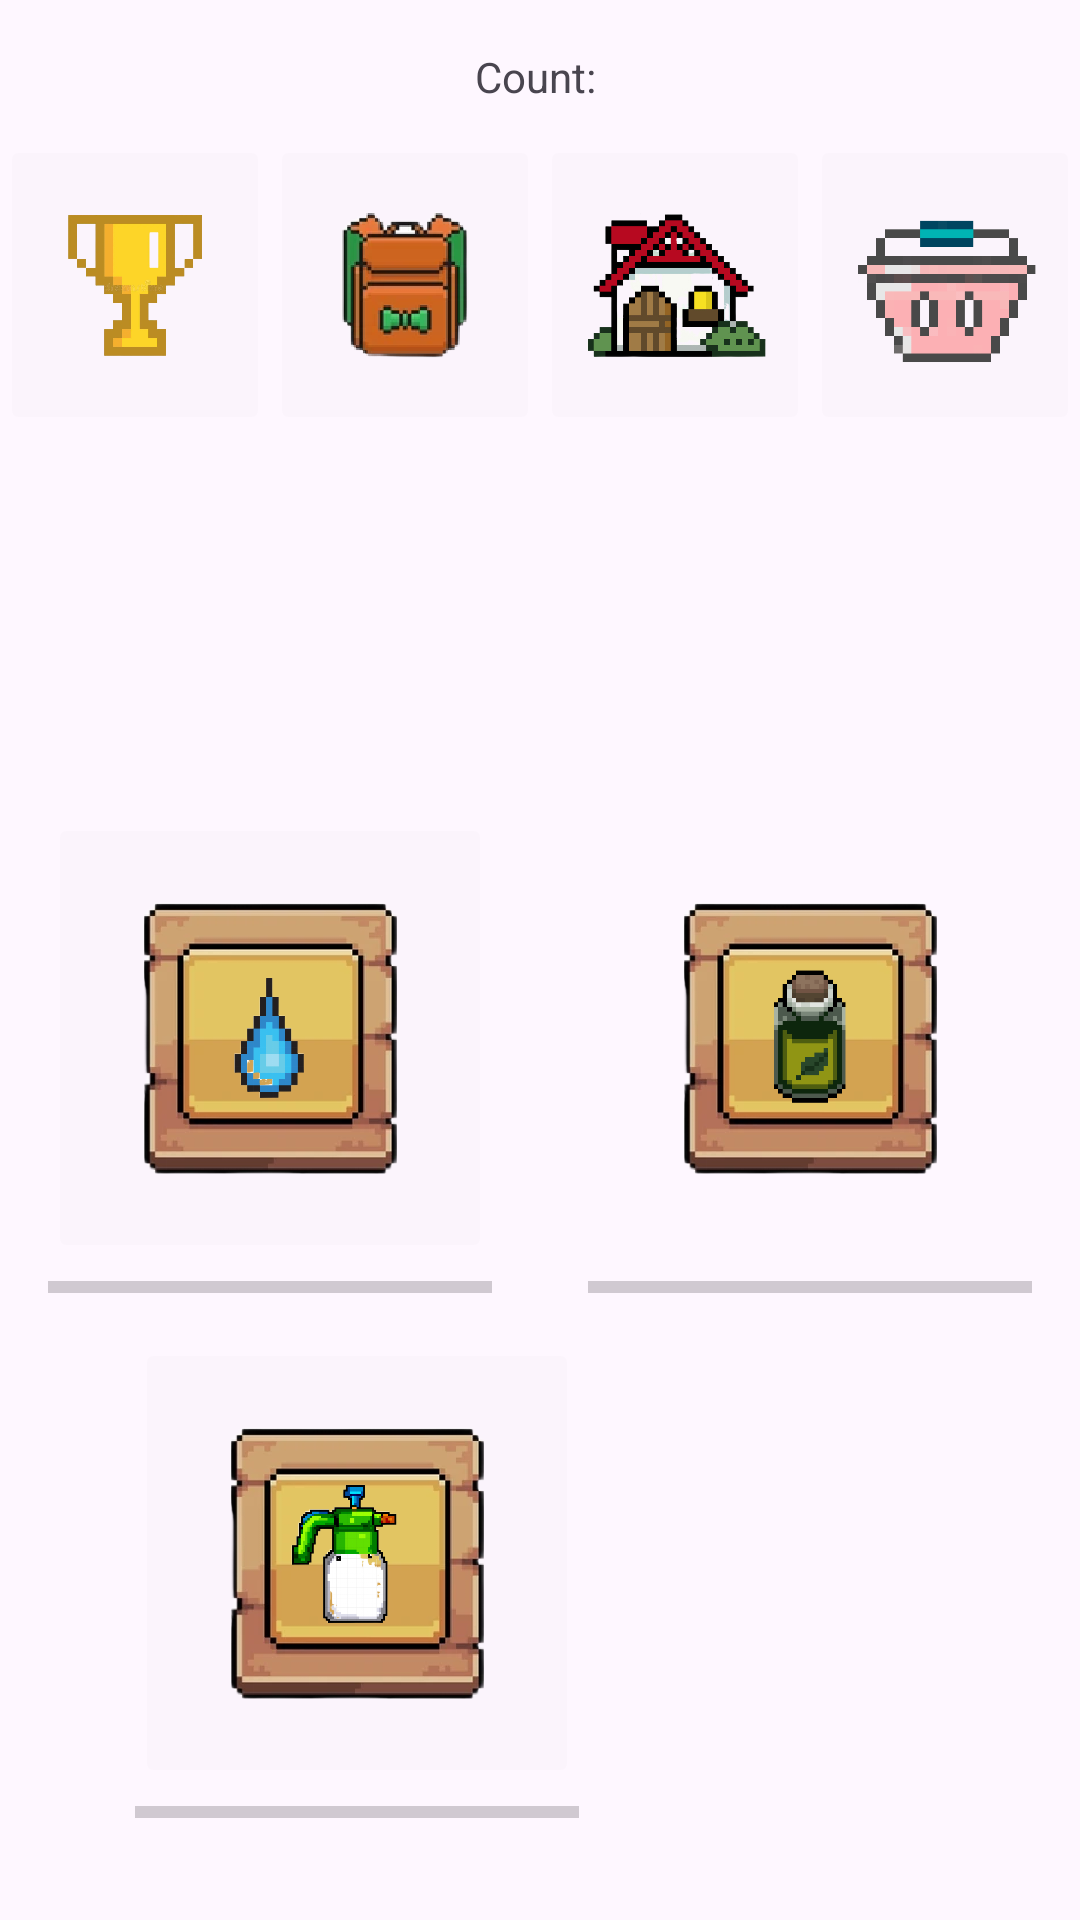

Android layout source for this screen:
<!-- AndroidManifest.xml: application theme Theme.WrinkleThinkle -->
<!-- res/layout/flower_click_fragment.xml -->
<?xml version="1.0" encoding="utf-8"?>
<androidx.constraintlayout.widget.ConstraintLayout
        xmlns:android="http://schemas.android.com/apk/res/android"
        xmlns:app="http://schemas.android.com/apk/res-auto"
        xmlns:tools="http://schemas.android.com/tools"
        android:layout_width="match_parent"
        android:layout_height="match_parent"
        tools:context=".view.FlowerClickFragment"
        android:id="@+id/constraintLayout">

    <ImageView
            android:src="@drawable/flower_click_fragment_trees_bg_blur"
            android:layout_width="wrap_content"
            android:contentDescription="@string/trees_bg_blur_description"
            android:layout_height="wrap_content" android:id="@+id/treesBackground"
            app:layout_constraintStart_toStartOf="parent" app:layout_constraintEnd_toEndOf="parent"
            app:layout_constraintTop_toTopOf="parent" app:layout_constraintBottom_toBottomOf="parent"
            app:layout_constraintVertical_bias="0.0" android:scaleType="centerCrop"
            app:layout_constraintHorizontal_bias="0.0" android:adjustViewBounds="false"/>
    <TextView
            android:text="Count: "
            android:layout_width="wrap_content"
            android:layout_height="wrap_content" android:id="@+id/textCount" app:layout_constraintEnd_toEndOf="parent"
            app:layout_constraintStart_toStartOf="parent" app:layout_constraintTop_toTopOf="parent"
            android:layout_marginTop="16dp"/>
    <ImageView
            android:layout_width="wrap_content"
            android:layout_height="0dp"
            android:contentDescription="@string/flower_image_description"
            android:id="@+id/flowerImage"
            app:layout_constraintStart_toStartOf="parent"
            app:layout_constraintEnd_toEndOf="parent"
            app:layout_constraintHorizontal_bias="0.0"
            app:layout_constraintBottom_toTopOf="@+id/rainButton"
            app:layout_constraintTop_toBottomOf="@+id/buttonHStack"/>
    <ImageButton
            android:src="@drawable/flower_click_fragment_rain_img"
            android:layout_width="0dp"
            android:contentDescription="@string/rain_image_button_description"
            android:layout_height="150dp" android:id="@+id/rainButton" android:scaleType="centerCrop"
            android:backgroundTint="@color/cardview_shadow_end_color" app:layout_constraintStart_toStartOf="parent"
            android:layout_marginStart="16dp" tools:circularflow_radiusInDP="10"
            tools:circularflow_defaultRadius="50dp" android:adjustViewBounds="true"
            app:layout_constraintBottom_toTopOf="@+id/cleanerImgButton" android:layout_marginBottom="25dp"/>
    <ProgressBar
            style="?android:attr/progressBarStyleHorizontal"
            android:layout_width="0dp"
            android:layout_height="wrap_content"
            android:id="@+id/rainButtonProgressbar"
            app:layout_constraintEnd_toEndOf="@+id/rainButton" app:layout_constraintTop_toBottomOf="@+id/rainButton"
            app:layout_constraintStart_toStartOf="@+id/rainButton" android:progressTint="#00FF00"/>
    <ImageButton
            android:src="@drawable/cleaner_img"
            android:contentDescription="@string/cleaner_image_button_description"
            android:layout_width="0dp"
            android:layout_height="150dp" android:id="@+id/cleanerImgButton"
            android:scaleType="centerCrop" android:backgroundTint="@color/cardview_shadow_end_color"
            app:layout_constraintBottom_toBottomOf="parent"
            android:layout_marginBottom="44dp" android:adjustViewBounds="true"
            app:layout_constraintStart_toStartOf="parent" android:layout_marginStart="45dp"/>
    <ImageButton
            android:src="@drawable/flower_click_fragment_sun_img"
            android:contentDescription="@string/sun_image_button_description"
            android:layout_width="0dp"
            android:layout_height="150dp" android:id="@+id/sunImgButton"
            android:scaleType="centerCrop"
            android:backgroundTint="@color/cardview_shadow_end_color"
            app:layout_constraintBottom_toBottomOf="@+id/treesBackground" android:layout_marginBottom="44dp"
            android:adjustViewBounds="true" app:layout_constraintEnd_toEndOf="parent" android:layout_marginEnd="45dp"/>
    <ImageButton
            android:src="@drawable/flower_click_fragment_jar_img"
            android:contentDescription="@string/jar_image_button_description"
            android:layout_width="0dp"
            android:layout_height="150dp" android:id="@+id/jarImgButton" android:scaleType="centerCrop"
            android:backgroundTint="#00FFFFFF"
            app:layout_constraintBottom_toTopOf="@+id/rainButtonProgressbar" app:layout_constraintEnd_toEndOf="parent"
            android:layout_marginEnd="16dp" android:adjustViewBounds="true"/>
    <ProgressBar
            style="?android:attr/progressBarStyleHorizontal"
            android:layout_width="0dp"
            android:layout_height="wrap_content"
            android:id="@+id/cleanerProgressBar"
            app:layout_constraintStart_toStartOf="@+id/cleanerImgButton"
            app:layout_constraintEnd_toEndOf="@+id/cleanerImgButton" android:progressTint="#00FF00"
            app:layout_constraintTop_toBottomOf="@+id/cleanerImgButton"/>
    <ProgressBar
            style="?android:attr/progressBarStyleHorizontal"
            android:layout_width="0dp"
            android:layout_height="wrap_content"
            android:id="@+id/sunProgressBar"
            app:layout_constraintStart_toStartOf="@+id/sunImgButton"
            app:layout_constraintEnd_toEndOf="@+id/sunImgButton"
            app:layout_constraintTop_toBottomOf="@+id/sunImgButton"/>
    <ProgressBar
            style="?android:attr/progressBarStyleHorizontal"
            android:layout_width="0dp"
            android:layout_height="wrap_content"
            android:id="@+id/jarProgressBar"
            app:layout_constraintTop_toBottomOf="@+id/jarImgButton"
            app:layout_constraintStart_toStartOf="@+id/jarImgButton"
            app:layout_constraintEnd_toEndOf="@+id/jarImgButton"/>
    <LinearLayout
            android:orientation="horizontal"
            android:layout_width="match_parent"
            android:layout_height="100dp"
            app:layout_constraintStart_toStartOf="parent" app:layout_constraintEnd_toEndOf="parent"
            app:layout_constraintTop_toBottomOf="@+id/textCount" android:layout_marginTop="10dp"
            android:id="@+id/buttonHStack">
        <ImageButton
                android:contentDescription="@string/trophy_image_button_description"
                android:src="@drawable/icon_trophy"
                android:layout_width="match_parent"
                android:layout_height="wrap_content" android:id="@+id/trophyImgButton" android:layout_weight="1"
                android:scaleType="centerCrop" android:backgroundTint="@color/cardview_shadow_end_color"/>
        <ImageButton
                android:contentDescription="@string/backpack_image_button_description"
                android:src="@drawable/icon_backpack"
                android:layout_width="wrap_content"
                android:layout_height="wrap_content" android:id="@+id/backpackImgButton" android:layout_weight="1"
                android:scaleType="centerCrop" android:backgroundTint="@color/cardview_shadow_end_color"/>
        <ImageButton
                android:contentDescription="@string/house_image_button_description"
                android:src="@drawable/icon_house"
                android:layout_width="wrap_content"
                android:layout_height="wrap_content" android:id="@+id/houseImgButton" android:layout_weight="1"
                android:scaleType="centerCrop" android:backgroundTint="@color/cardview_shadow_end_color"/>
        <ImageButton
                android:contentDescription="@string/shop_image_button_description"
                android:src="@drawable/icon_shop"
                android:layout_width="wrap_content"
                android:layout_height="wrap_content" android:id="@+id/shopImgButton" android:layout_weight="1"
                android:scaleType="centerCrop" android:backgroundTint="@color/cardview_shadow_end_color"/>
    </LinearLayout>
</androidx.constraintlayout.widget.ConstraintLayout>
<!-- resources referenced by this layout -->
<resources>
  <!-- drawable cleaner_img: png bitmap (drawable, 194874 bytes) -->
  <!-- drawable flower_click_fragment_jar_img: png bitmap (drawable, 102063 bytes) -->
  <!-- drawable flower_click_fragment_rain_img: png bitmap (drawable, 140017 bytes) -->
  <!-- drawable icon_backpack: png bitmap (drawable, 54370 bytes) -->
  <!-- drawable icon_house: png bitmap (drawable, 260941 bytes) -->
  <!-- drawable icon_shop: png bitmap (drawable, 12310 bytes) -->
  <!-- drawable icon_trophy: png bitmap (drawable, 121565 bytes) -->
  <string name="backpack_image_button_description">backpack_imgBtn_cd</string>
  <string name="cleaner_image_button_description">cleaner_imgBtn_cd</string>
  <string name="flower_image_description">flower_image_cd</string>
  <string name="house_image_button_description">house_imgBtn_cd</string>
  <string name="jar_image_button_description">jar_imgBtn_cd</string>
  <string name="rain_image_button_description">rain_imgBtn_cd</string>
  <string name="shop_image_button_description">shop_imgBtn_cd</string>
  <string name="sun_image_button_description">sun_imgBtn_cd</string>
  <string name="trees_bg_blur_description">trees_bg_cd</string>
  <string name="trophy_image_button_description">trophy_imgBtn_cd</string>
  <style name="Theme.WrinkleThinkle" parent="Base.Theme.WrinkleThinkle" />
  <style name="Base.Theme.WrinkleThinkle" parent="Theme.Material3.DayNight.NoActionBar">
          
          
      </style>
</resources>
